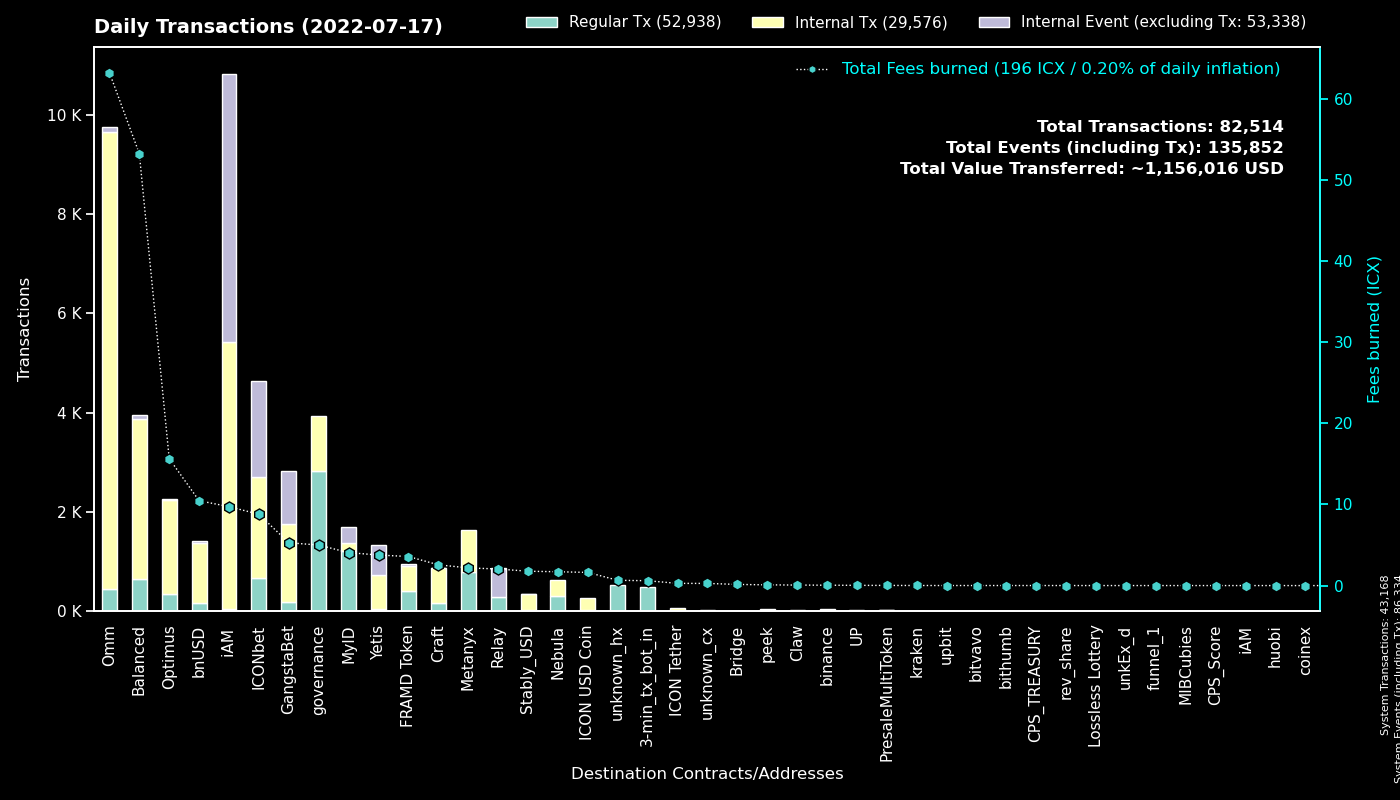

Data behind this chart, as committed beside it:
to, Fees burned, Regular Tx, to_def, Internal Tx, Internal Event (excluding Tx), group
0, 0.0, 43165, System, 3, 43166, System
cx00000000000000000000000000000000000000…, 4.997, 2827, governance, 1111, 0, governance
cx369a5f4ce4f4648dfc96ba0c8229be0693b4ec…, 2.18, 784, Metanyx, 844, 0, Metanyx
hx92b7608c53825241069a280982c4d92e1b228c…, 1.146, 721, MyID_related_2, 0, 0, MyID
hx11de4e28be4845de3ea392fd8d758655bf766c…, 0.6, 480, 3-min_tx_bot_in, 0, 0, 3-min_tx_bot_in
cx2aa9b28a657e3121b75d3d4fe65e569398645d…, 3.582, 414, FRAMD Token, 492, 49, FRAMD Token
cx9e3cadcc1a4be3323ea23371b84575abb32703…, 0.6511, 317, MyID_1, 0, 317, MyID
cx087b4164a87fdfb7b714f3bafe9dfb050fd6b1…, 2.045, 292, Relay_1, 0, 578, Relay
cxd47f7d943ad76a0403210501dab03d4daf1f68…, 2.818, 259, ICONbet? Blackjack, 378, 648, ICONbet
cxcb455f26a2c01c686fa7f30e1e3661642dd53c…, 42.06, 224, omm_lending, 7776, 0, Omm
cx1a29259a59f463a67bb2ef84398b30ca56b583…, 17.36, 179, omm_token, 1053, 99, Omm
cx5d6e1482434085f30660efe30573304d629270…, 1.911, 176, ICONbet? Baccarat, 648, 617, ICONbet
cx88fd7df7ddff82f7cc735c871dc519838cb235…, 10.46, 169, bnUSD, 1215, 25, bnUSD
cxb0b6f777fba13d62961ad8ce11be7ef6c4b2bc…, 2.223, 163, ICONbet? DAOdice(new), 739, 496, ICONbet
cx203d9cd2a669be67177e997b8948ce2c35caff…, 22.7, 157, balanced_dividends, 1015, 0, Balanced
cx85954d0dae92b63bf5cba03a59ca4ffe687bad…, 1.091, 152, NebulaMultiToken, 159, 0, Nebula
cx57d7acf8b5114b787ecdd99ca460c2272e4d91…, 0.5881, 143, NebulaPlanetToken, 142, 0, Nebula
cx694e8c9f1a05c8c3719f30d46b97697960e428…, 1.306, 139, MyID_2, 139, 0, MyID
cx2609b924e33ef00b648a409245c7ea394c4678…, 6.727, 136, balanced_sicx, 619, 12, Balanced
cxa0af3165c08318e988cb30993b3048335b94af…, 2.192, 126, optimus_baln, 397, 0, Optimus
cx2dc662031f3d62bcdba4f63e9bf827767c8475…, 2.251, 112, GangstaBet Skill, 1044, 1071, GangstaBet
cxf61cd5a45dc9f91c15aa65831a30a90d59a096…, 5.17, 111, balanced_baln, 471, 25, Balanced
cx10d59e8103ab44635190bd4139dbfd682fa2d0…, 7.255, 101, balanced_rewards, 360, 0, Balanced
cxaa99a164586883eed0322d62a31946dfa9491f…, 7.322, 100, optimus_rewards, 401, 2, Optimus
cx9c4698411c6d9a780f605685153431dcda0460…, 0.5762, 85, Auction, 266, 3, Craft
cx66d4d90f5f113eba575bf793570135f9b10cec…, 5.34, 79, balanced_loans, 292, 14, Balanced
cx38fd2687b202caf4bd1bda55223578f39dbb65…, 1.734, 69, ICONbet? Mini Roulette(new), 248, 140, ICONbet
cx785d504f44b5d2c8dac04c5a1ecd75f18ee57d…, 1.874, 67, Finance Token, 303, 4, Optimus
cx30f18d26f45d990112a4cd4825c0b79af73aac…, 3.767, 55, Yetis, 681, 591, Yetis
cx21e94c08c03daee80c25d8ee3ea22a20786ec2…, 5.823, 52, Balanced Router, 453, 26, Balanced
cx6139a27c15f1653471ffba0b4b88dc15de7e32…, 2.903, 44, gangstabet_token, 475, 12, GangstaBet
cx7ecb16e4c143b95e01d05933c17cb986cfe618…, 0.467, 43, unknown_cx, 158, 0, Craft
hxc4193cda4a75526bf50896ec242d6713bb6b02…, 0.04875, 39, binance_hot, 0, 0, binance
cx7b1843b7ef5368a080ccf59c0a9d1bdec474f9…, 1.507, 39, optimus_dividends, 447, 0, Optimus
cx14002628a4599380f391f708843044bc93dce2…, 9.728, 37, iAM Div, 5387, 5400, iAM
cx2e6d0fc0eca04965d06038c8406093337f085f…, 1.48, 35, Craft, 255, 2, Craft
cxba62bb61baf8dd8b6a04633fe33806547785a0…, 0.9573, 31, MyID_3, 31, 0, MyID
cxae3034235540b924dfcc1b45836c293dcc82bf…, 1.623, 30, ICON USD Coin, 246, 0, ICON USD Coin
cx8683d50b9f53275081e13b64fba9d6a56b7c57…, 0.1072, 30, gangstabet_trade, 31, 0, GangstaBet
cxbb2871f468a3008f80b08fdde5b8b951583acf…, 1.77, 26, Stably_USD, 317, 2, Stably_USD
cxcc711062b732ed14954008da8a5b5193b4d486…, 0.0444, 24, peek_1, 0, 0, peek
hx53e3941f6ee0b15cc753831460576cee92b304…, 0.0225, 18, unknown_hx, 0, 0, unknown_hx
hx133323c2e990994816b548a9e7eb080a5eac80…, 0.015, 12, unknown_hx, 0, 0, unknown_hx
cx3a36ea1f6b9aa3d2dd9cb68e8987bcc3aabaaa…, 0.2738, 12, ICON Tether, 61, 0, ICON Tether
cxeaff5a10cb72bf85965b8b4af3e708ab772b79…, 2.256, 12, Boosted OMM Token, 248, 12, Omm
hx2bb649c5dc8c767a59cf54750b857aeb67574c…, 0.01375, 11, unknown_hx, 0, 0, unknown_hx
cx015c7f8884d43519aa2bcf634140bd7328730c…, 0.4917, 10, Omm Staked Lp, 40, 0, Omm
hx68646780e14ee9097085f7280ab137c3633b4b…, 0.0125, 10, kraken_hot, 0, 0, kraken
hxbb984f278abd66ae2155edbd91f8c87ce98411…, 0.0125, 10, unknown_hx, 0, 0, unknown_hx
hx6d789328d1cf381161759fa8db7bf45a0fa34f…, 0.01125, 9, unknown_hx, 0, 0, unknown_hx
hx5c6e1f0f3e4520aa0988f6221b6712c0a76ac5…, 0.01125, 9, unknown_hx, 0, 0, unknown_hx
cx8dc674ce709c518bf1a6058a2722a59f94b6fb…, 0.1464, 8, Balanced StakedLP, 24, 0, Balanced
cx841f29ec6ce98b527d49a275e87d427627f1af…, 0.6223, 7, OMM Delegation, 0, 0, Omm
hxa390d24fdcba68515b492ffc553192802706a1…, 0.00875, 7, bitvavo_hot, 0, 0, bitvavo
hx6d14b2b77a9e73c5d5804d43c7e3c3416648ae…, 0.00875, 7, bithumb_3, 0, 0, bithumb
cxcaef4255ec5cb784594655fa5ff62ce09a4f8d…, 0.04735, 6, peek_3, 6, 0, peek
cxa6e4587bad1d2bb4e9098ea9c19b8781b70c2a…, 0.2519, 6, OptimusStrategyAutoStakeOmm, 45, 0, Omm
cx2d86ce51600803e187ce769129d1f6442bcefb…, 0.02146, 6, unknown_cx, 12, 0, Craft
cx384018e03aa8b739472c7a0645b70df97550e2…, 0.01471, 6, GangstaBet, 6, 0, GangstaBet
cx943cf4a4e4e281d82b15ae0564bbdcbf8114b3…, 0.02105, 5, NebulaSpaceshipToken, 15, 0, Nebula
... 436 more rows
